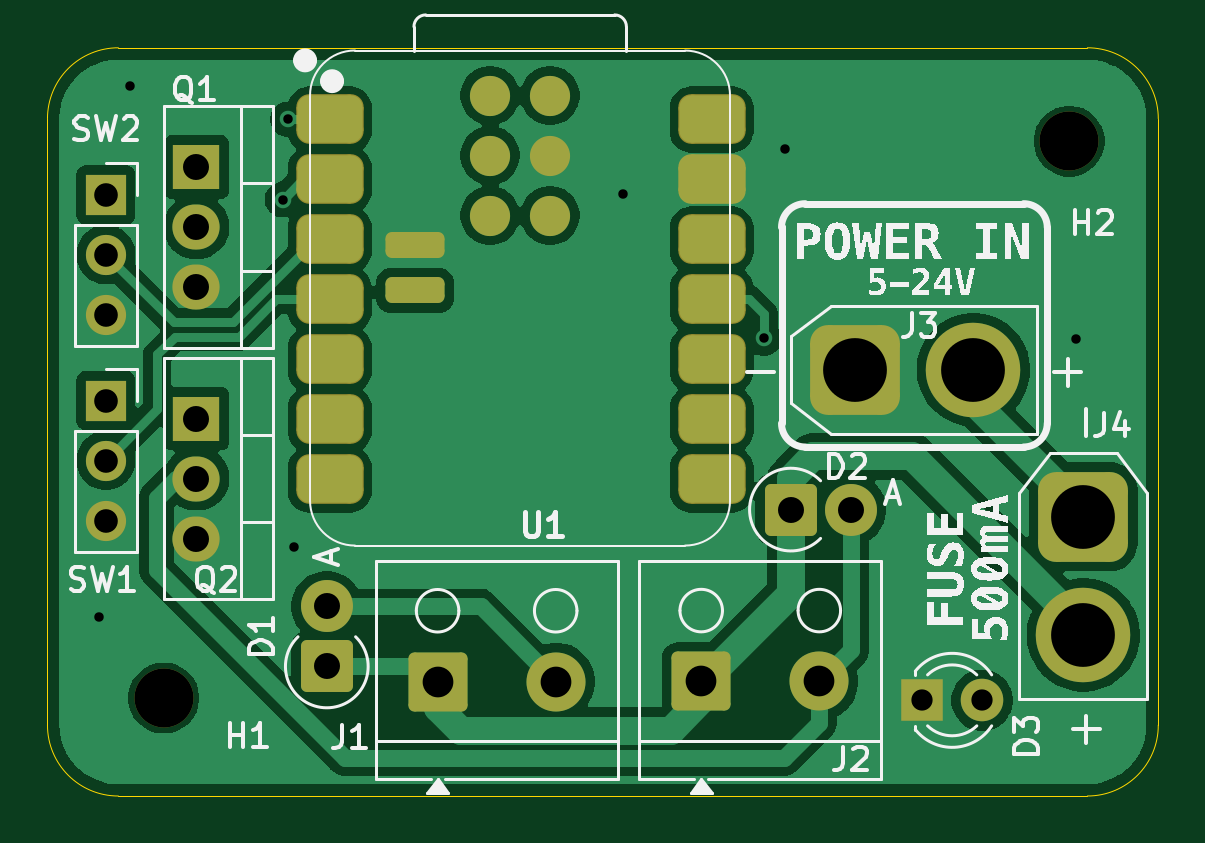
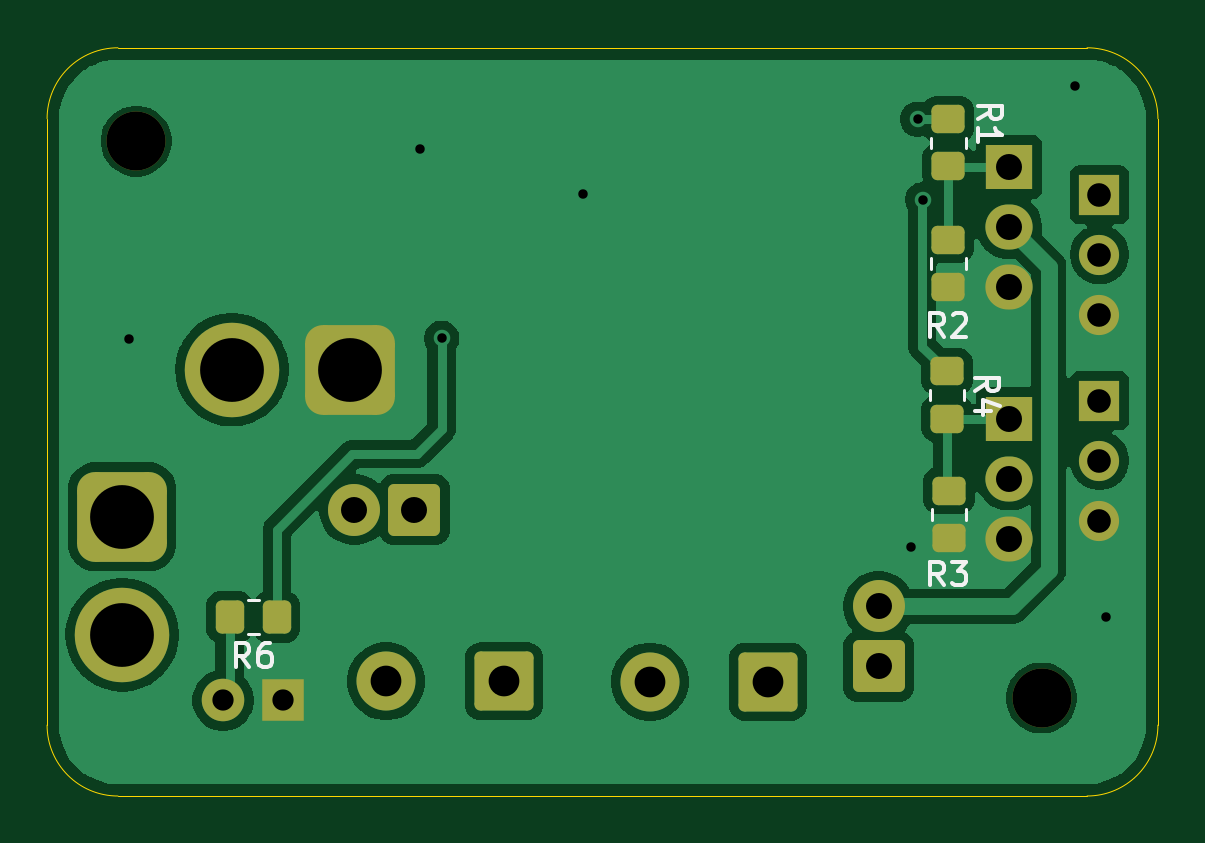
Circuit board: 11 layer files. Board 47.0 x 31.7 mm.
- bottom_copper: smarthome1-B_Cu.gbr (48461 bytes)
- bottom_mask: smarthome1-B_Mask.gbr (3319 bytes)
- paste: smarthome1-B_Paste.gbr (1549 bytes)
- bottom_silk: smarthome1-B_Silkscreen.gbr (6365 bytes)
- outline: smarthome1-Edge_Cuts.gbr (835 bytes)
- top_copper: smarthome1-F_Cu.gbr (62635 bytes)
- top_mask: smarthome1-F_Mask.gbr (3555 bytes)
- paste: smarthome1-F_Paste.gbr (1804 bytes)
- top_silk: smarthome1-F_Silkscreen.gbr (38858 bytes)
- drill: smarthome1-NPTH.drl (359 bytes)
- drill: smarthome1-PTH.drl (1156 bytes)

=== bottom_copper: smarthome1-B_Cu.gbr (48461 bytes, source omitted) ===
=== bottom_mask: smarthome1-B_Mask.gbr (3319 bytes, source withheld) ===
=== paste: smarthome1-B_Paste.gbr (1549 bytes, source withheld) ===
=== bottom_silk: smarthome1-B_Silkscreen.gbr ===
%TF.GenerationSoftware,KiCad,Pcbnew,10.0.4*%
%TF.CreationDate,2026-10-30T11:27:14+01:00*%
%TF.ProjectId,smarthome1,736d6172-7468-46f6-9d65-312e6b696361,rev?*%
%TF.SameCoordinates,Original*%
%TF.FileFunction,Legend,Bot*%
%TF.FilePolarity,Positive*%
%FSLAX46Y46*%
G04 Gerber Fmt 4.6, Leading zero omitted, Abs format (unit mm)*
G04 Created by KiCad (PCBNEW 10.0.4) date 2026-10-30 11:27:14*
%MOMM*%
%LPD*%
G01*
G04 APERTURE LIST*
%ADD10C,0.150000*%
%ADD11C,0.120000*%
G04 APERTURE END LIST*
D10*
X125591666Y-104554819D02*
X125924999Y-104078628D01*
X126163094Y-104554819D02*
X126163094Y-103554819D01*
X126163094Y-103554819D02*
X125782142Y-103554819D01*
X125782142Y-103554819D02*
X125686904Y-103602438D01*
X125686904Y-103602438D02*
X125639285Y-103650057D01*
X125639285Y-103650057D02*
X125591666Y-103745295D01*
X125591666Y-103745295D02*
X125591666Y-103888152D01*
X125591666Y-103888152D02*
X125639285Y-103983390D01*
X125639285Y-103983390D02*
X125686904Y-104031009D01*
X125686904Y-104031009D02*
X125782142Y-104078628D01*
X125782142Y-104078628D02*
X126163094Y-104078628D01*
X124734523Y-103554819D02*
X124924999Y-103554819D01*
X124924999Y-103554819D02*
X125020237Y-103602438D01*
X125020237Y-103602438D02*
X125067856Y-103650057D01*
X125067856Y-103650057D02*
X125163094Y-103792914D01*
X125163094Y-103792914D02*
X125210713Y-103983390D01*
X125210713Y-103983390D02*
X125210713Y-104364342D01*
X125210713Y-104364342D02*
X125163094Y-104459580D01*
X125163094Y-104459580D02*
X125115475Y-104507200D01*
X125115475Y-104507200D02*
X125020237Y-104554819D01*
X125020237Y-104554819D02*
X124829761Y-104554819D01*
X124829761Y-104554819D02*
X124734523Y-104507200D01*
X124734523Y-104507200D02*
X124686904Y-104459580D01*
X124686904Y-104459580D02*
X124639285Y-104364342D01*
X124639285Y-104364342D02*
X124639285Y-104126247D01*
X124639285Y-104126247D02*
X124686904Y-104031009D01*
X124686904Y-104031009D02*
X124734523Y-103983390D01*
X124734523Y-103983390D02*
X124829761Y-103935771D01*
X124829761Y-103935771D02*
X125020237Y-103935771D01*
X125020237Y-103935771D02*
X125115475Y-103983390D01*
X125115475Y-103983390D02*
X125163094Y-104031009D01*
X125163094Y-104031009D02*
X125210713Y-104126247D01*
X94854819Y-92883333D02*
X94378628Y-92550000D01*
X94854819Y-92311905D02*
X93854819Y-92311905D01*
X93854819Y-92311905D02*
X93854819Y-92692857D01*
X93854819Y-92692857D02*
X93902438Y-92788095D01*
X93902438Y-92788095D02*
X93950057Y-92835714D01*
X93950057Y-92835714D02*
X94045295Y-92883333D01*
X94045295Y-92883333D02*
X94188152Y-92883333D01*
X94188152Y-92883333D02*
X94283390Y-92835714D01*
X94283390Y-92835714D02*
X94331009Y-92788095D01*
X94331009Y-92788095D02*
X94378628Y-92692857D01*
X94378628Y-92692857D02*
X94378628Y-92311905D01*
X94188152Y-93740476D02*
X94854819Y-93740476D01*
X93807200Y-93502381D02*
X94521485Y-93264286D01*
X94521485Y-93264286D02*
X94521485Y-93883333D01*
X96191666Y-101104819D02*
X96524999Y-100628628D01*
X96763094Y-101104819D02*
X96763094Y-100104819D01*
X96763094Y-100104819D02*
X96382142Y-100104819D01*
X96382142Y-100104819D02*
X96286904Y-100152438D01*
X96286904Y-100152438D02*
X96239285Y-100200057D01*
X96239285Y-100200057D02*
X96191666Y-100295295D01*
X96191666Y-100295295D02*
X96191666Y-100438152D01*
X96191666Y-100438152D02*
X96239285Y-100533390D01*
X96239285Y-100533390D02*
X96286904Y-100581009D01*
X96286904Y-100581009D02*
X96382142Y-100628628D01*
X96382142Y-100628628D02*
X96763094Y-100628628D01*
X95858332Y-100104819D02*
X95239285Y-100104819D01*
X95239285Y-100104819D02*
X95572618Y-100485771D01*
X95572618Y-100485771D02*
X95429761Y-100485771D01*
X95429761Y-100485771D02*
X95334523Y-100533390D01*
X95334523Y-100533390D02*
X95286904Y-100581009D01*
X95286904Y-100581009D02*
X95239285Y-100676247D01*
X95239285Y-100676247D02*
X95239285Y-100914342D01*
X95239285Y-100914342D02*
X95286904Y-101009580D01*
X95286904Y-101009580D02*
X95334523Y-101057200D01*
X95334523Y-101057200D02*
X95429761Y-101104819D01*
X95429761Y-101104819D02*
X95715475Y-101104819D01*
X95715475Y-101104819D02*
X95810713Y-101057200D01*
X95810713Y-101057200D02*
X95858332Y-101009580D01*
X96191666Y-90579819D02*
X96524999Y-90103628D01*
X96763094Y-90579819D02*
X96763094Y-89579819D01*
X96763094Y-89579819D02*
X96382142Y-89579819D01*
X96382142Y-89579819D02*
X96286904Y-89627438D01*
X96286904Y-89627438D02*
X96239285Y-89675057D01*
X96239285Y-89675057D02*
X96191666Y-89770295D01*
X96191666Y-89770295D02*
X96191666Y-89913152D01*
X96191666Y-89913152D02*
X96239285Y-90008390D01*
X96239285Y-90008390D02*
X96286904Y-90056009D01*
X96286904Y-90056009D02*
X96382142Y-90103628D01*
X96382142Y-90103628D02*
X96763094Y-90103628D01*
X95810713Y-89675057D02*
X95763094Y-89627438D01*
X95763094Y-89627438D02*
X95667856Y-89579819D01*
X95667856Y-89579819D02*
X95429761Y-89579819D01*
X95429761Y-89579819D02*
X95334523Y-89627438D01*
X95334523Y-89627438D02*
X95286904Y-89675057D01*
X95286904Y-89675057D02*
X95239285Y-89770295D01*
X95239285Y-89770295D02*
X95239285Y-89865533D01*
X95239285Y-89865533D02*
X95286904Y-90008390D01*
X95286904Y-90008390D02*
X95858332Y-90579819D01*
X95858332Y-90579819D02*
X95239285Y-90579819D01*
X94729819Y-81383333D02*
X94253628Y-81050000D01*
X94729819Y-80811905D02*
X93729819Y-80811905D01*
X93729819Y-80811905D02*
X93729819Y-81192857D01*
X93729819Y-81192857D02*
X93777438Y-81288095D01*
X93777438Y-81288095D02*
X93825057Y-81335714D01*
X93825057Y-81335714D02*
X93920295Y-81383333D01*
X93920295Y-81383333D02*
X94063152Y-81383333D01*
X94063152Y-81383333D02*
X94158390Y-81335714D01*
X94158390Y-81335714D02*
X94206009Y-81288095D01*
X94206009Y-81288095D02*
X94253628Y-81192857D01*
X94253628Y-81192857D02*
X94253628Y-80811905D01*
X94729819Y-82335714D02*
X94729819Y-81764286D01*
X94729819Y-82050000D02*
X93729819Y-82050000D01*
X93729819Y-82050000D02*
X93872676Y-81954762D01*
X93872676Y-81954762D02*
X93967914Y-81859524D01*
X93967914Y-81859524D02*
X94015533Y-81764286D01*
%TO.C,R6*%
D11*
X125197936Y-103185000D02*
X125652064Y-103185000D01*
X125197936Y-101715000D02*
X125652064Y-101715000D01*
%TO.C,R4*%
X96785000Y-92822936D02*
X96785000Y-93277064D01*
X95315000Y-92822936D02*
X95315000Y-93277064D01*
%TO.C,R3*%
X96710000Y-97872936D02*
X96710000Y-98327064D01*
X95240000Y-97872936D02*
X95240000Y-98327064D01*
%TO.C,R2*%
X96735000Y-87247936D02*
X96735000Y-87702064D01*
X95265000Y-87247936D02*
X95265000Y-87702064D01*
%TO.C,R1*%
X96735000Y-82147936D02*
X96735000Y-82602064D01*
X95265000Y-82147936D02*
X95265000Y-82602064D01*
%TD*%
M02*

=== outline: smarthome1-Edge_Cuts.gbr ===
%TF.GenerationSoftware,KiCad,Pcbnew,10.0.4*%
%TF.CreationDate,2026-10-30T11:27:14+01:00*%
%TF.ProjectId,smarthome1,736d6172-7468-46f6-9d65-312e6b696361,rev?*%
%TF.SameCoordinates,Original*%
%TF.FileFunction,Profile,NP*%
%FSLAX46Y46*%
G04 Gerber Fmt 4.6, Leading zero omitted, Abs format (unit mm)*
G04 Created by KiCad (PCBNEW 10.0.4) date 2026-10-30 11:27:14*
%MOMM*%
%LPD*%
G01*
G04 APERTURE LIST*
%TA.AperFunction,Profile*%
%ADD10C,0.050000*%
%TD*%
G04 APERTURE END LIST*
D10*
X87125000Y-81350000D02*
X87125000Y-81350000D01*
G75*
G02*
X90125000Y-78350000I3000000J0D01*
G01*
X131150000Y-78350000D01*
G75*
G02*
X134150000Y-81350000I0J-3000000D01*
G01*
X134150000Y-107025000D01*
G75*
G02*
X131150000Y-110025000I-3000000J0D01*
G01*
X90125000Y-110025000D01*
G75*
G02*
X87125000Y-107025000I0J3000000D01*
G01*
X87125000Y-81350000D01*
M02*

=== top_copper: smarthome1-F_Cu.gbr (62635 bytes, source omitted) ===
=== top_mask: smarthome1-F_Mask.gbr ===
%TF.GenerationSoftware,KiCad,Pcbnew,10.0.4*%
%TF.CreationDate,2026-10-30T11:27:14+01:00*%
%TF.ProjectId,smarthome1,736d6172-7468-46f6-9d65-312e6b696361,rev?*%
%TF.SameCoordinates,Original*%
%TF.FileFunction,Soldermask,Top*%
%TF.FilePolarity,Negative*%
%FSLAX46Y46*%
G04 Gerber Fmt 4.6, Leading zero omitted, Abs format (unit mm)*
G04 Created by KiCad (PCBNEW 10.0.4) date 2026-10-30 11:27:14*
%MOMM*%
%LPD*%
G01*
G04 APERTURE LIST*
G04 Aperture macros list*
%AMRoundRect*
0 Rectangle with rounded corners*
0 $1 Rounding radius*
0 $2 $3 $4 $5 $6 $7 $8 $9 X,Y pos of 4 corners*
0 Add a 4 corners polygon primitive as box body*
4,1,4,$2,$3,$4,$5,$6,$7,$8,$9,$2,$3,0*
0 Add four circle primitives for the rounded corners*
1,1,$1+$1,$2,$3*
1,1,$1+$1,$4,$5*
1,1,$1+$1,$6,$7*
1,1,$1+$1,$8,$9*
0 Add four rect primitives between the rounded corners*
20,1,$1+$1,$2,$3,$4,$5,0*
20,1,$1+$1,$4,$5,$6,$7,0*
20,1,$1+$1,$6,$7,$8,$9,0*
20,1,$1+$1,$8,$9,$2,$3,0*%
G04 Aperture macros list end*
%ADD10C,2.500000*%
%ADD11C,1.700000*%
%ADD12R,1.700000X1.700000*%
%ADD13RoundRect,0.550800X-0.875000X-0.500000X0.875000X-0.500000X0.875000X0.500000X-0.875000X0.500000X0*%
%ADD14RoundRect,0.275000X0.975000X0.275000X-0.975000X0.275000X-0.975000X-0.275000X0.975000X-0.275000X0*%
%ADD15R,2.000000X1.905000*%
%ADD16O,2.000000X1.905000*%
%ADD17C,4.000000*%
%ADD18RoundRect,0.760000X-1.140000X1.140000X-1.140000X-1.140000X1.140000X-1.140000X1.140000X1.140000X0*%
%ADD19RoundRect,0.760000X-1.140000X-1.140000X1.140000X-1.140000X1.140000X1.140000X-1.140000X1.140000X0*%
%ADD20RoundRect,0.250000X-1.000000X-1.000000X1.000000X-1.000000X1.000000X1.000000X-1.000000X1.000000X0*%
%ADD21R,1.800000X1.800000*%
%ADD22C,1.800000*%
%ADD23RoundRect,0.249999X-0.850001X-0.850001X0.850001X-0.850001X0.850001X0.850001X-0.850001X0.850001X0*%
%ADD24C,2.200000*%
%ADD25RoundRect,0.249999X0.850001X-0.850001X0.850001X0.850001X-0.850001X0.850001X-0.850001X-0.850001X0*%
G04 APERTURE END LIST*
D10*
%TO.C,H2*%
X130375000Y-82300000D03*
%TD*%
%TO.C,H1*%
X92050000Y-105875000D03*
%TD*%
D11*
%TO.C,SW2*%
X89600000Y-89650000D03*
X89600000Y-87110000D03*
D12*
X89600000Y-84570000D03*
%TD*%
D11*
%TO.C,SW1*%
X89600000Y-98365000D03*
X89600000Y-95825000D03*
D12*
X89600000Y-93285000D03*
%TD*%
D13*
%TO.C,U1*%
X99075000Y-81385000D03*
X99075000Y-83925000D03*
X99075000Y-86465000D03*
X99075000Y-89005000D03*
X99075000Y-91545000D03*
X99075000Y-94085000D03*
X99075000Y-96625000D03*
X115240000Y-96625000D03*
X115240000Y-94085000D03*
X115240000Y-91545000D03*
X115240000Y-89005000D03*
X115240000Y-86465000D03*
X115240000Y-83925000D03*
X115240000Y-81385000D03*
D11*
X105860000Y-80373000D03*
X108400000Y-80373000D03*
X105860000Y-82913000D03*
X108400000Y-82913000D03*
X105860000Y-85453000D03*
X108400000Y-85453000D03*
D14*
X102685000Y-88623000D03*
X102685000Y-86718000D03*
%TD*%
D15*
%TO.C,Q2*%
X93425000Y-94045000D03*
D16*
X93425000Y-96585000D03*
X93425000Y-99125000D03*
%TD*%
D15*
%TO.C,Q1*%
X93425000Y-83400000D03*
D16*
X93425000Y-85940000D03*
X93425000Y-88480000D03*
%TD*%
D17*
%TO.C,J4*%
X130975000Y-103200000D03*
D18*
X130975000Y-98200000D03*
%TD*%
D19*
%TO.C,J3*%
X121325000Y-91975000D03*
D17*
X126325000Y-91975000D03*
%TD*%
D20*
%TO.C,J2*%
X114800000Y-105175000D03*
D10*
X119800000Y-105175000D03*
%TD*%
D20*
%TO.C,J1*%
X103640000Y-105182500D03*
D10*
X108640000Y-105182500D03*
%TD*%
D21*
%TO.C,D3*%
X124155000Y-105975000D03*
D22*
X126695000Y-105975000D03*
%TD*%
D23*
%TO.C,D2*%
X118597818Y-97900000D03*
D24*
X121137818Y-97900000D03*
%TD*%
D25*
%TO.C,D1*%
X98950000Y-104540000D03*
D24*
X98950000Y-102000000D03*
%TD*%
M02*

=== paste: smarthome1-F_Paste.gbr (1804 bytes, source withheld) ===
=== top_silk: smarthome1-F_Silkscreen.gbr (38858 bytes, source omitted) ===
=== drill: smarthome1-NPTH.drl ===
M48
; DRILL file KiCad 10.0.4 date 2026-10-30T11:27:19
; FORMAT={-:-/ absolute / metric / decimal}
; #@! TF.CreationDate,2026-10-30T11:27:19+01:00
; #@! TF.GenerationSoftware,Kicad,Pcbnew,10.0.4
; #@! TF.FileFunction,NonPlated,1,2,NPTH
FMAT,2
METRIC
; #@! TA.AperFunction,NonPlated,NPTH,ComponentDrill
T1C2.500
%
G90
G05
T1
X92.05Y-105.875
X130.375Y-82.3
M30

=== drill: smarthome1-PTH.drl ===
M48
; DRILL file KiCad 10.0.4 date 2026-10-30T11:27:19
; FORMAT={-:-/ absolute / metric / decimal}
; #@! TF.CreationDate,2026-10-30T11:27:19+01:00
; #@! TF.GenerationSoftware,Kicad,Pcbnew,10.0.4
; #@! TF.FileFunction,Plated,1,2,PTH
FMAT,2
METRIC
; #@! TA.AperFunction,Plated,PTH,ViaDrill
T1C0.400
; #@! TA.AperFunction,Plated,PTH,ComponentDrill
T2C0.900
; #@! TA.AperFunction,Plated,PTH,ComponentDrill
T3C1.000
; #@! TA.AperFunction,Plated,PTH,ComponentDrill
T4C1.100
; #@! TA.AperFunction,Plated,PTH,ComponentDrill
T5C1.300
; #@! TA.AperFunction,Plated,PTH,ComponentDrill
T6C2.700
%
G90
G05
T1
X89.325Y-102.45
X90.625Y-79.975
X97.075Y-84.775
X97.3Y-81.375
X97.575Y-99.475
X111.475Y-84.525
X117.45Y-90.65
X118.35Y-82.625
X130.675Y-90.675
T2
X124.155Y-105.975
X126.695Y-105.975
T3
X89.6Y-84.57
X89.6Y-87.11
X89.6Y-89.65
X89.6Y-93.285
X89.6Y-95.825
X89.6Y-98.365
T4
X93.425Y-83.4
X93.425Y-85.94
X93.425Y-88.48
X93.425Y-94.045
X93.425Y-96.585
X93.425Y-99.125
X98.95Y-102.0
X98.95Y-104.54
X118.598Y-97.9
X121.138Y-97.9
T5
X103.64Y-105.182
X108.64Y-105.182
X114.8Y-105.175
X119.8Y-105.175
T6
X121.325Y-91.975
X126.325Y-91.975
X130.975Y-98.2
X130.975Y-103.2
M30
